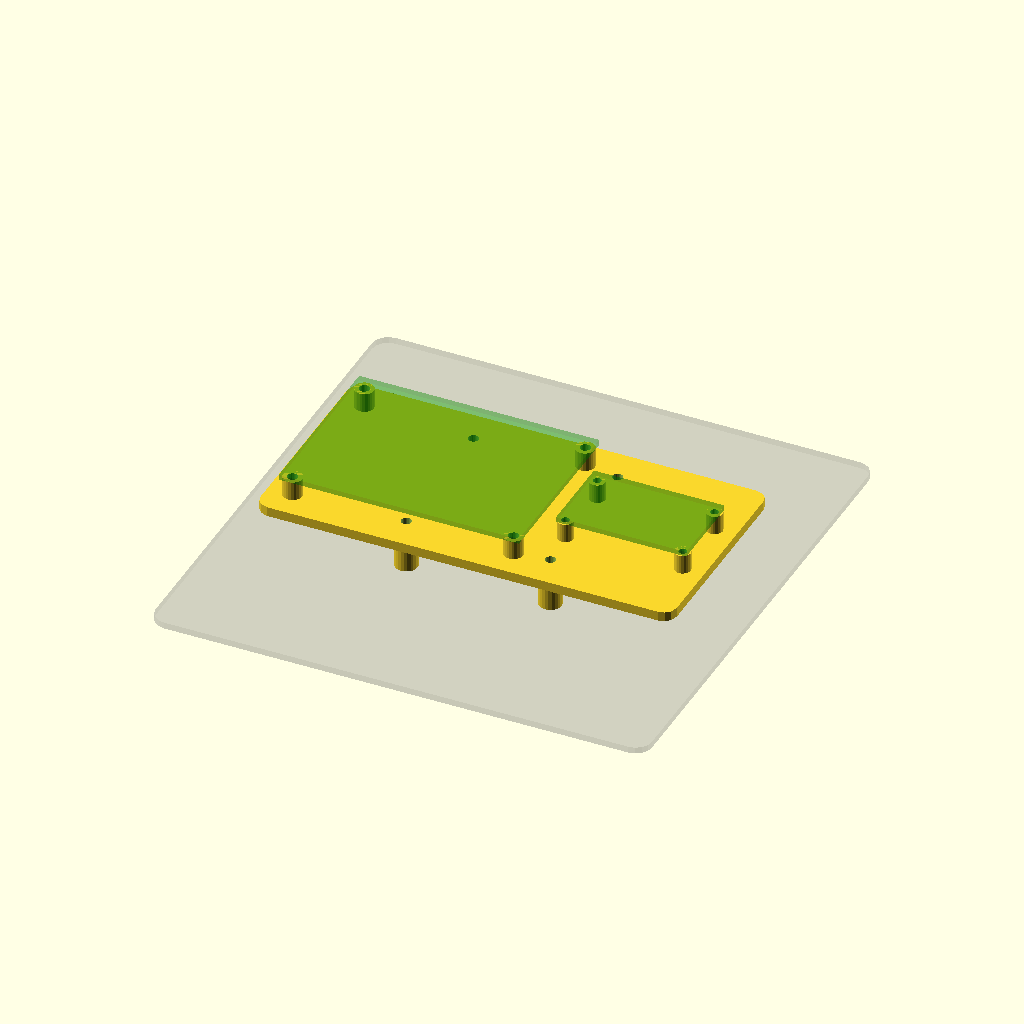
Cell 1: rendered with the file's own defaults.
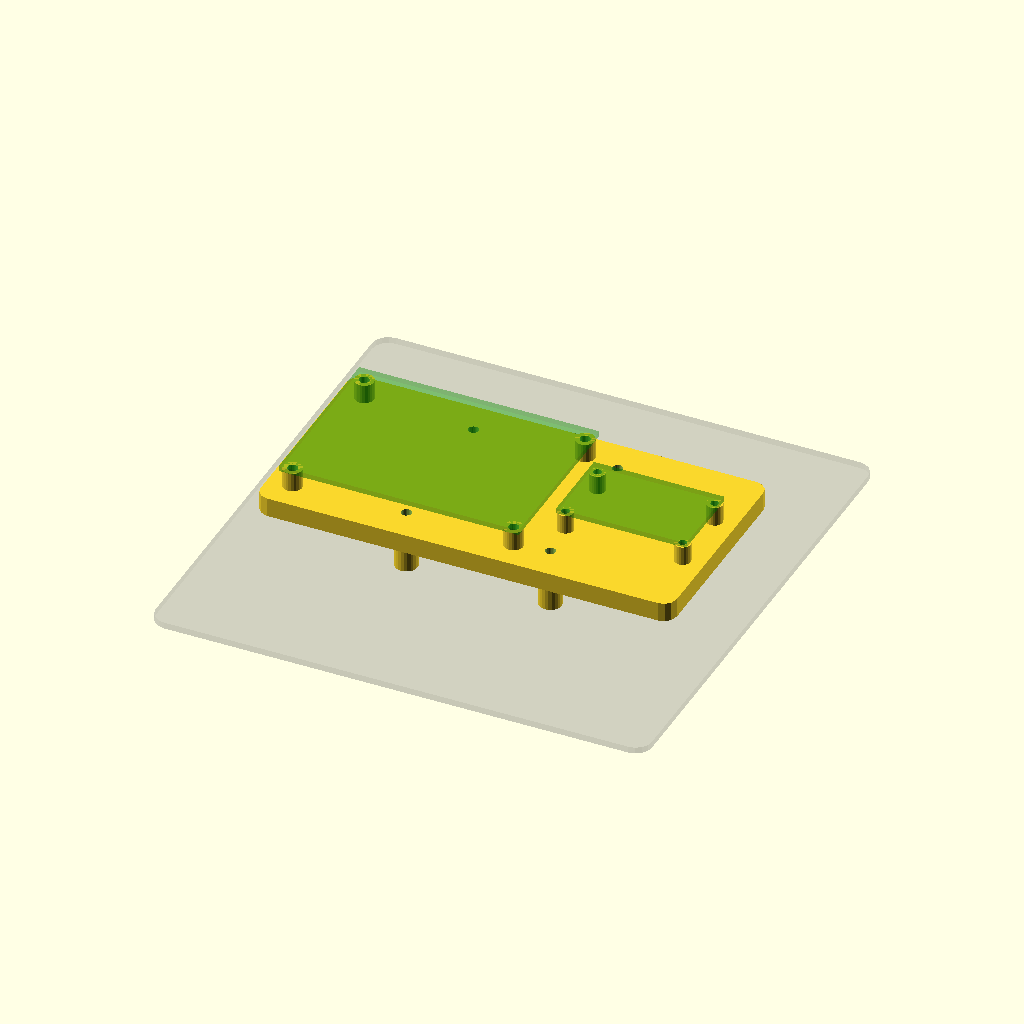
Cell 2: the same model with plate_thickness = 6.
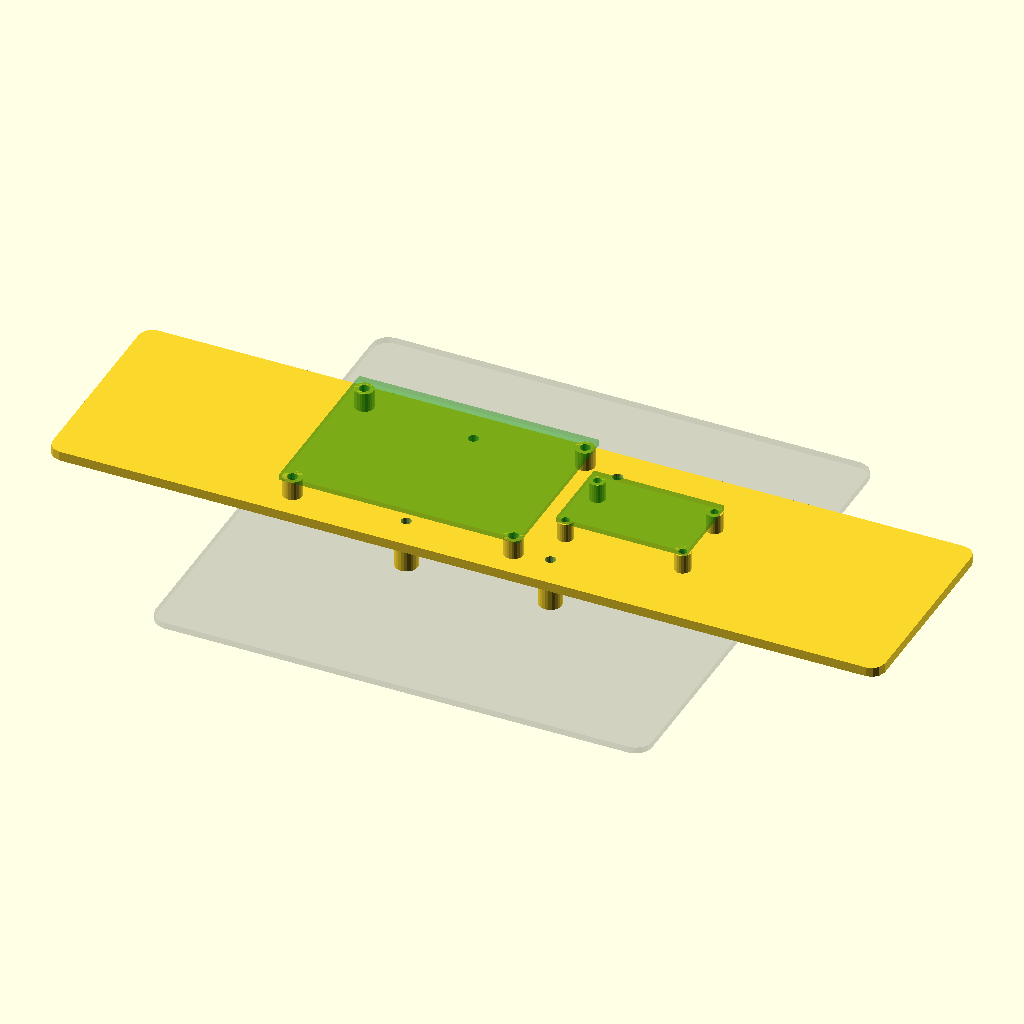
Cell 3: the same model with plate_w = 260.
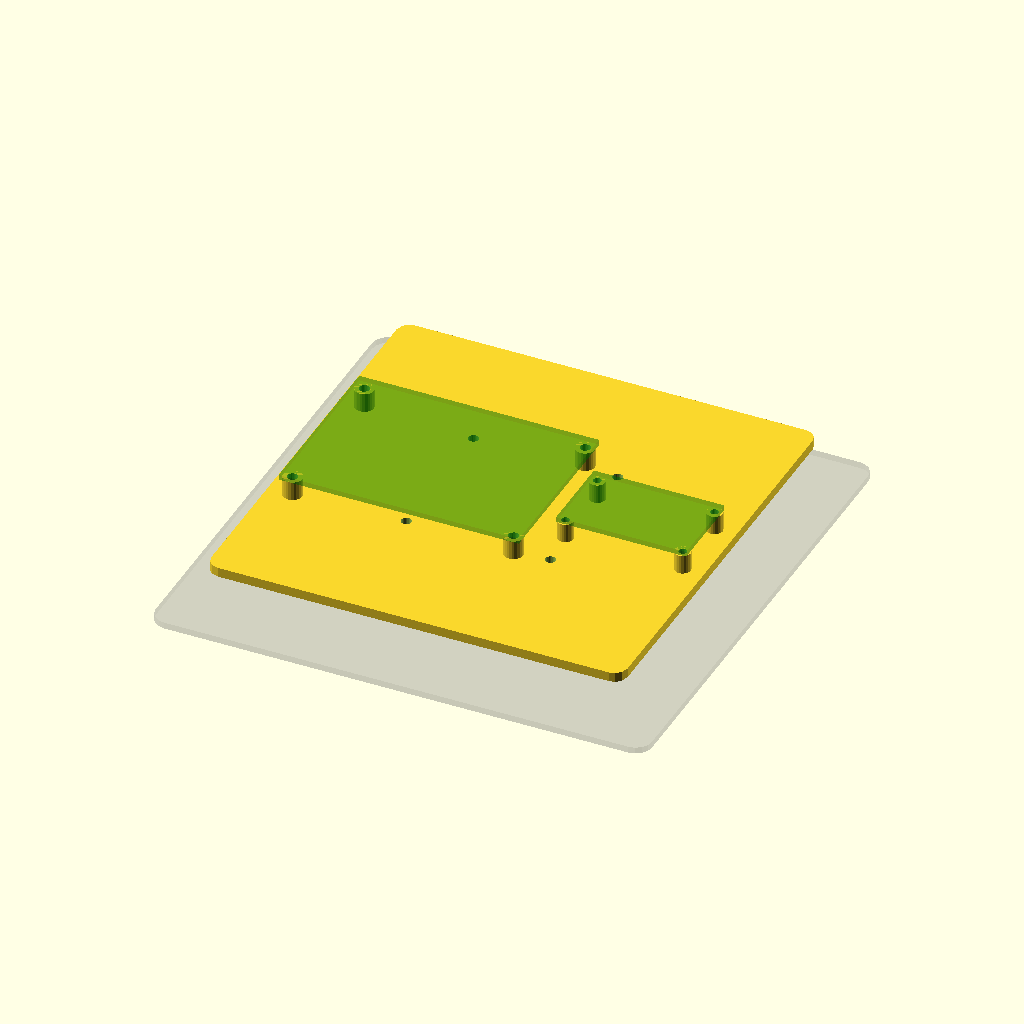
Cell 4: the same model with plate_h = 132.
One fixed orthographic camera (rotation 55°, 0°, 25°; colour scheme Cornfield) for every cell.
Source of the model, components/hardware/f450_mount/f450_bottom_mount.scad:
// ============================================================
// F450 Bottom Mount — Olimex iCE40-HX8K-EVB + DEMO-BGT60TR13C radar
// Mounts below F450 bottom plate on standoffs
// ============================================================
// ** VERIFY ALL BOARD DIMENSIONS BEFORE PRINTING **

// ---- Parameters ----

// Base plate
plate_thickness = 3.0;
plate_w = 130;          // X dimension (both boards side by side)
plate_h = 66;           // Y dimension (54 + margin)
corner_r = 4;

// F450 center mounting holes (M3)
f450_hole_spacing_x = 45;
f450_hole_spacing_y = 45;
f450_hole_d = 3.2;

// Standoff parameters (plate hangs below F450 bottom plate)
standoff_h = 12;
standoff_od = 7;
standoff_id = 3.2;

// ---- Board dimensions (MEASURE AND ADJUST) ----

// Olimex iCE40-HX8K-EVB
ice40_w = 75;
ice40_h = 54;
ice40_holes = [
    [3.0, 3.0],
    [3.0, 51.0],
    [72.0, 3.0],
    [72.0, 51.0]
];
ice40_hole_d = 3.2;
ice40_standoff_h = 6;
ice40_standoff_od = 6;

// Infineon DEMO-BGT60TR13C radar baseboard
radar_w = 40.64;
radar_h = 25.4;
// Mounting holes — MEASURE YOUR BOARD
radar_holes = [
    [2.0, 2.0],
    [2.0, 23.4],
    [38.64, 2.0],
    [38.64, 23.4]
];
radar_hole_d = 2.5;
radar_standoff_h = 6;
radar_standoff_od = 5;

// ---- Board placement (side by side, both centered in Y) ----
board_gap = 5;
total_w = ice40_w + board_gap + radar_w;

ice40_pos = [-total_w/2, -ice40_h/2];
radar_pos = [-total_w/2 + ice40_w + board_gap, -radar_h/2];

// ============================================================
// Modules
// ============================================================

module rounded_rect(w, h, r, t) {
    linear_extrude(t)
    offset(r) offset(-r)
        square([w, h], center=true);
}

module board_standoff(h, od, id) {
    difference() {
        cylinder(h=h, d=od, $fn=24);
        translate([0, 0, -0.1])
            cylinder(h=h+0.2, d=id, $fn=24);
    }
}

module board_mount(pos, board_w, board_h, holes, hole_d, so_h, so_od) {
    for (h = holes) {
        translate([pos[0] + h[0], pos[1] + h[1], plate_thickness])
            board_standoff(so_h, so_od, hole_d);
    }
    %translate([pos[0], pos[1], plate_thickness + so_h])
        color("green", 0.3)
        cube([board_w, board_h, 1.6]);
}

module board_through_holes(pos, holes, hole_d) {
    for (h = holes) {
        translate([pos[0] + h[0], pos[1] + h[1], -1])
            cylinder(h=plate_thickness + 2, d=hole_d, $fn=24);
    }
}

module f450_mounting_holes() {
    for (x = [-1, 1], y = [-1, 1]) {
        translate([x * f450_hole_spacing_x/2,
                   y * f450_hole_spacing_y/2, -1])
            cylinder(h=plate_thickness + 2, d=f450_hole_d, $fn=24);
    }
}

module f450_standoffs() {
    for (x = [-1, 1], y = [-1, 1]) {
        translate([x * f450_hole_spacing_x/2,
                   y * f450_hole_spacing_y/2, -standoff_h])
            board_standoff(standoff_h, standoff_od, standoff_id);
    }
}


// ============================================================
// Assembly
// ============================================================

module plate_assembly() {
    difference() {
        union() {
            rounded_rect(plate_w, plate_h, corner_r, plate_thickness);
            board_mount(ice40_pos, ice40_w, ice40_h,
                        ice40_holes, ice40_hole_d,
                        ice40_standoff_h, ice40_standoff_od);
            board_mount(radar_pos, radar_w, radar_h,
                        radar_holes, radar_hole_d,
                        radar_standoff_h, radar_standoff_od);
        }
        f450_mounting_holes();
        board_through_holes(ice40_pos, ice40_holes, ice40_hole_d);
        board_through_holes(radar_pos, radar_holes, radar_hole_d);
    }
    f450_standoffs();
}

plate_assembly();

// ---- Visualization: F450 center plate outline ----
%translate([0, 0, -(standoff_h + 2)])
    color("gray", 0.2)
    rounded_rect(155, 155, 5, 2);
Parameter table extracted from the source (name, type, default, range or options):
plate_thickness: number, default 3
plate_w: number, default 130
plate_h: number, default 66
corner_r: number, default 4
f450_hole_spacing_x: number, default 45
f450_hole_spacing_y: number, default 45
f450_hole_d: number, default 3.2
standoff_h: number, default 12
standoff_od: number, default 7
standoff_id: number, default 3.2
ice40_w: number, default 75
ice40_h: number, default 54
ice40_hole_d: number, default 3.2
ice40_standoff_h: number, default 6
ice40_standoff_od: number, default 6
radar_w: number, default 40.64
radar_h: number, default 25.4
radar_hole_d: number, default 2.5
radar_standoff_h: number, default 6
radar_standoff_od: number, default 5
board_gap: number, default 5
